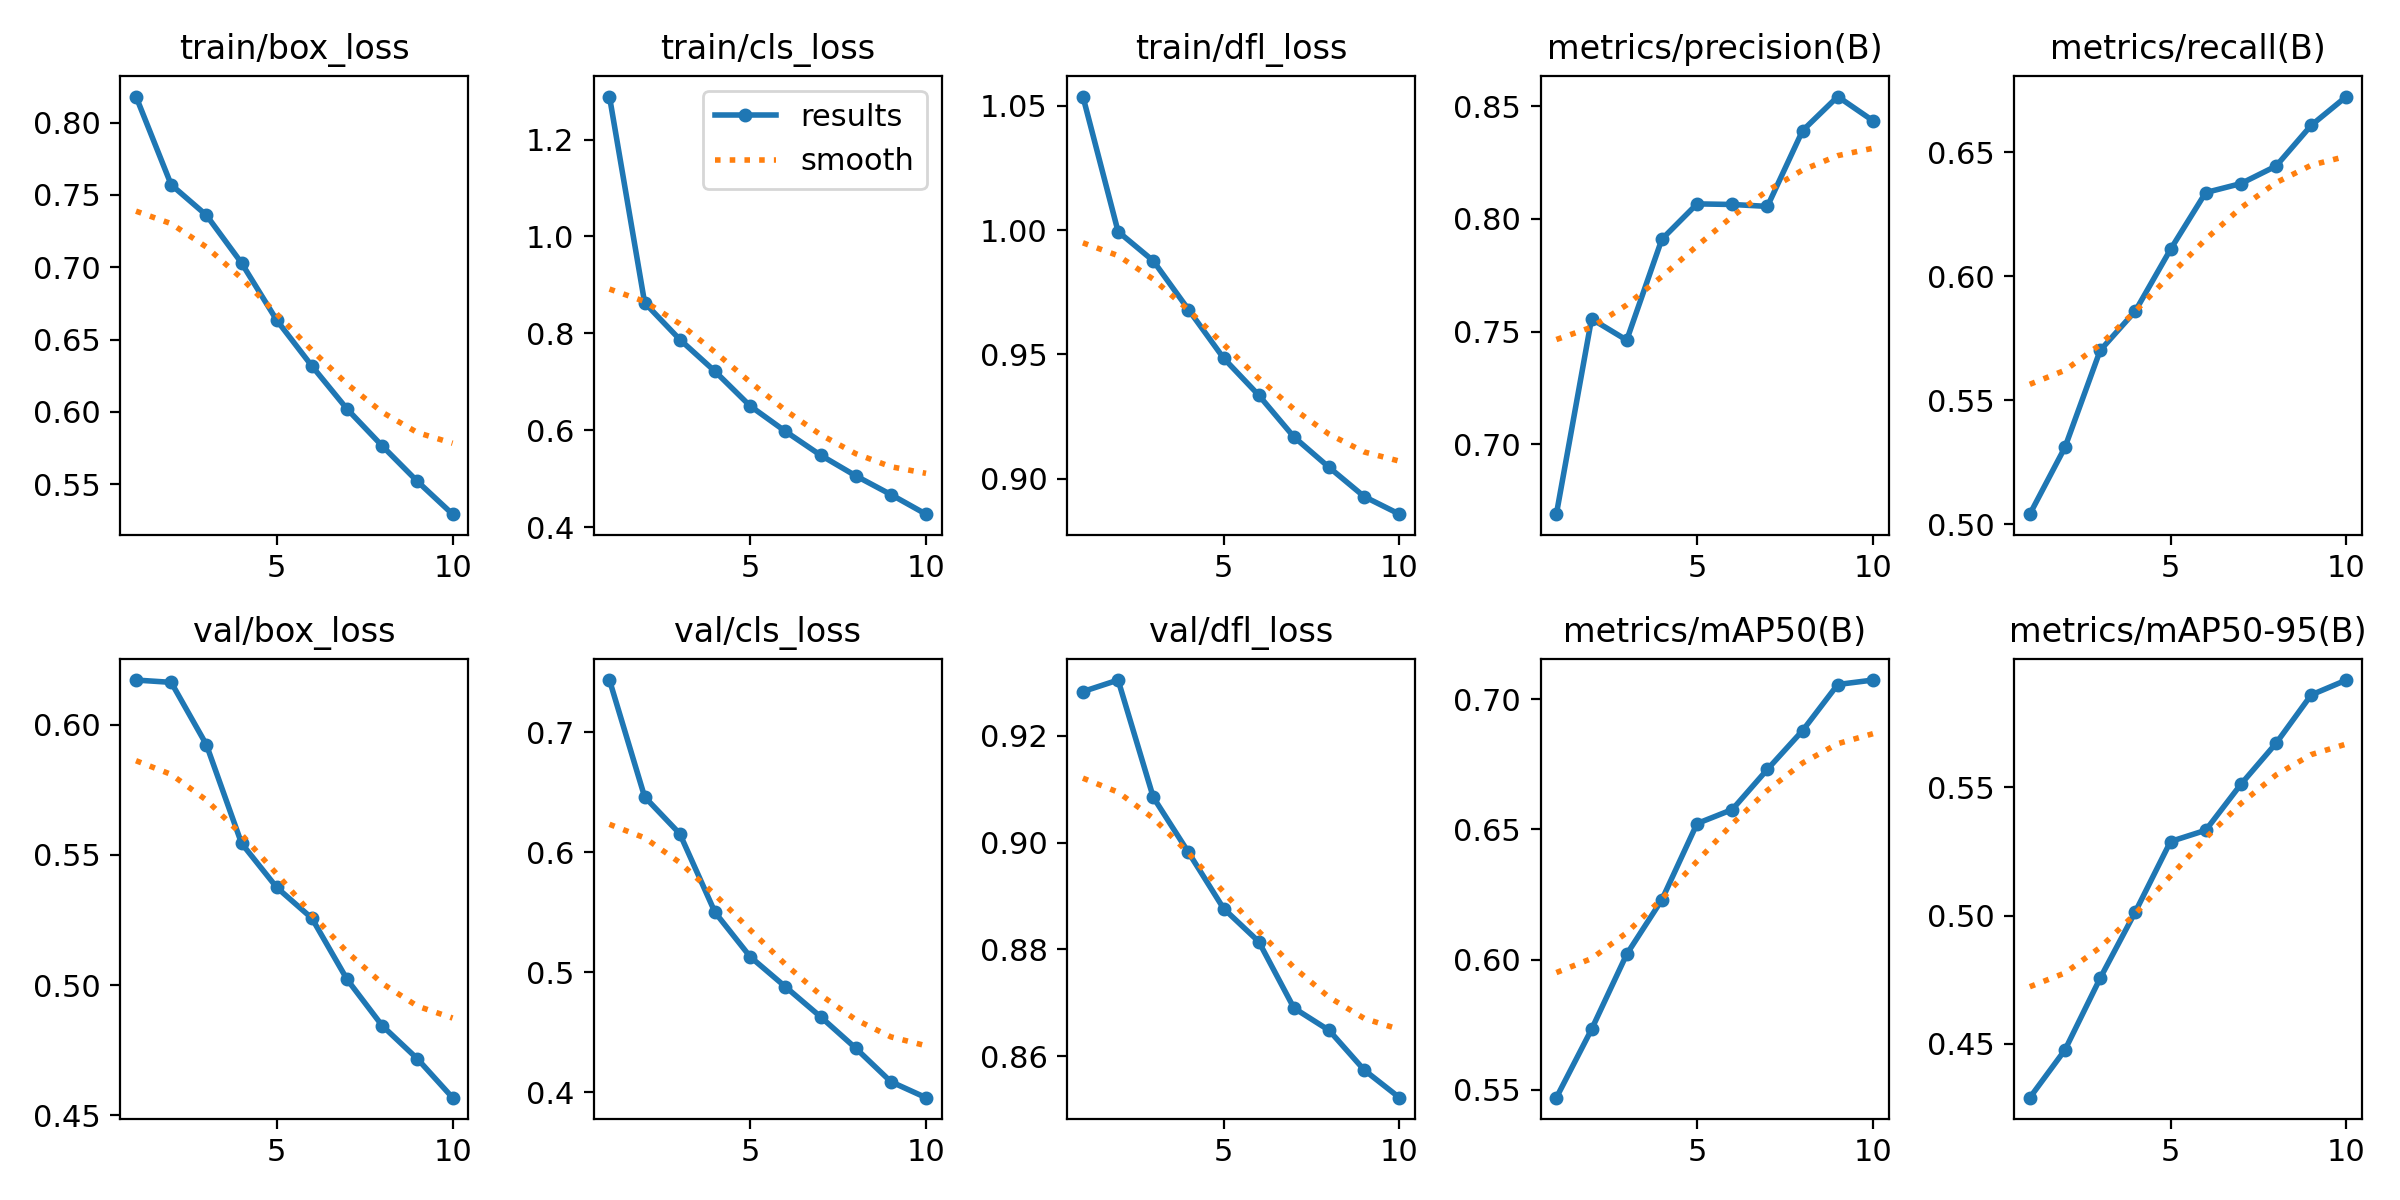

The table this chart was drawn from, first rows:
epoch, time, train/box_loss, train/cls_loss, train/dfl_loss, metrics/precision(B), metrics/recall(B), metrics/mAP50(B), metrics/mAP50-95(B), val/box_loss, val/cls_loss, val/dfl_loss, lr/pg0, lr/pg1, lr/pg2
1, 17034, 0.818, 1.289, 1.054, 0.669, 0.5041, 0.547, 0.4289, 0.6172, 0.7435, 0.9283, 0.0001389, 0.0001389, 0.0001389
2, 33822, 0.757, 0.8631, 0.9994, 0.7556, 0.5311, 0.5732, 0.4476, 0.6163, 0.6461, 0.9305, 0.0002504, 0.0002504, 0.0002504
3, 52646, 0.736, 0.7871, 0.9877, 0.7462, 0.5701, 0.6021, 0.4755, 0.5924, 0.6154, 0.9085, 0.0003344, 0.0003344, 0.0003344
4, 71167, 0.703, 0.7214, 0.9681, 0.791, 0.586, 0.623, 0.5014, 0.5545, 0.55, 0.8982, 0.0002932, 0.0002932, 0.0002932
5, 91727, 0.6634, 0.6499, 0.9485, 0.8067, 0.6108, 0.6522, 0.5289, 0.5375, 0.513, 0.8877, 0.0002519, 0.0002519, 0.0002519
6, 110158, 0.6318, 0.5977, 0.9336, 0.8064, 0.6337, 0.6576, 0.5333, 0.5257, 0.488, 0.8814, 0.0002106, 0.0002106, 0.0002106
7, 128406, 0.602, 0.5484, 0.9168, 0.8056, 0.6374, 0.673, 0.5512, 0.5022, 0.463, 0.869, 0.0001693, 0.0001693, 0.0001693
8, 146314, 0.5765, 0.5058, 0.9046, 0.8392, 0.6444, 0.6879, 0.5672, 0.4844, 0.4369, 0.8648, 0.000128, 0.000128, 0.000128
9, 164113, 0.552, 0.4671, 0.8928, 0.8543, 0.6608, 0.7056, 0.586, 0.4717, 0.4089, 0.8574, 8.6736e-05, 8.6736e-05, 8.6736e-05
10, 207368, 0.5294, 0.4265, 0.8858, 0.8436, 0.6724, 0.7073, 0.5918, 0.4568, 0.3956, 0.8522, 4.5453e-05, 4.5453e-05, 4.5453e-05
